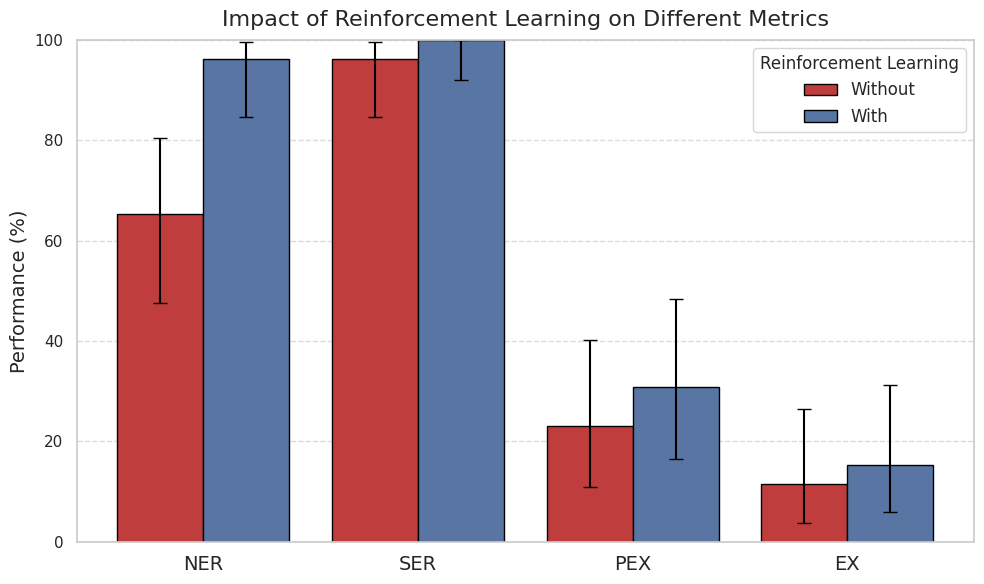

Reproduce this figure in Python.
import numpy as np
import pandas as pd
import matplotlib.pyplot as plt
import seaborn as sns
from scipy.stats import beta
import os

# Function to compute 95% confidence intervals using a Beta distribution
def proportion_ci(n, p):
    a = n * p + 0.5
    b = n * (1 - p) + 0.5
    p0_025 = beta.isf(1 - 0.025, a, b)  # 2.5% percentile
    p0_975 = beta.isf(1 - 0.975, a, b)  # 97.5% percentile
    return p0_025 * 100, p0_975 * 100

# Define metrics and their performance values
metrics = ["NER", "SER", "PEX", "EX"]
n_trials = 30  # Number of trials

# Performance values (in percentages)
without_schema = np.array([65.38, 96.15, 23.08, 11.54])  # Replace with real data
with_schema = np.array([96.15, 100.00, 30.77, 15.38])

# Compute confidence intervals
ci_without = np.array([proportion_ci(n_trials, p / 100) for p in without_schema])
ci_with = np.array([proportion_ci(n_trials, p / 100) for p in with_schema])

# Convert confidence intervals to error margins
errors_without = np.abs(ci_without - without_schema[:, None]).T
errors_with = np.abs(ci_with - with_schema[:, None]).T

# Create DataFrame for Seaborn
df = pd.DataFrame({
    "Metric": np.tile(metrics, 2),
    "Performance": np.concatenate([without_schema, with_schema]),
    "Reinforcement Learning": ["Without"] * 4 + ["With"] * 4,
    "Lower CI": np.concatenate([ci_without[:, 0], ci_with[:, 0]]),
    "Upper CI": np.concatenate([ci_without[:, 1], ci_with[:, 1]])
})

# Set Seaborn style for beauty ✨
sns.set(style="whitegrid", palette="pastel")

# Create figure
fig, ax = plt.subplots(figsize=(10, 6))

# Barplot with error bars
sns.barplot(
    data=df, x="Metric", y="Performance", hue="Reinforcement Learning", capsize=0.15, errwidth=2, 
    ci=None, dodge=True, edgecolor="black", ax=ax, palette=["#D62728", "#4C72B0"]
)

# Add error bars manually (since Seaborn does not support CI input directly)
for i in range(len(metrics)):
    ax.errorbar(i - 0.2, without_schema[i], yerr=[[errors_without[0][i]], [errors_without[1][i]]], fmt='none', color='black', capsize=5, linewidth=1.5)
    ax.errorbar(i + 0.2, with_schema[i], yerr=[[errors_with[0][i]], [errors_with[1][i]]], fmt='none', color='black', capsize=5, linewidth=1.5)

# Labels and title
ax.set_ylabel("Performance (%)", fontsize=14)
ax.set_xlabel("")
ax.set_title("Impact of Reinforcement Learning on Different Metrics", fontsize=16, pad=10)
ax.set_ylim(0, 100)  
ax.legend(fontsize=12, title="Reinforcement Learning")

# Beautify the grid
ax.grid(axis='y', linestyle='--', alpha=0.7)

ax.set_xticklabels(metrics, fontsize=14)

save_path = "Visualise/significance/results/rl_importance.png"
os.makedirs(os.path.dirname(save_path), exist_ok=True)

# Show and save the plot
plt.tight_layout()
plt.savefig(save_path, dpi=300)
plt.show()
